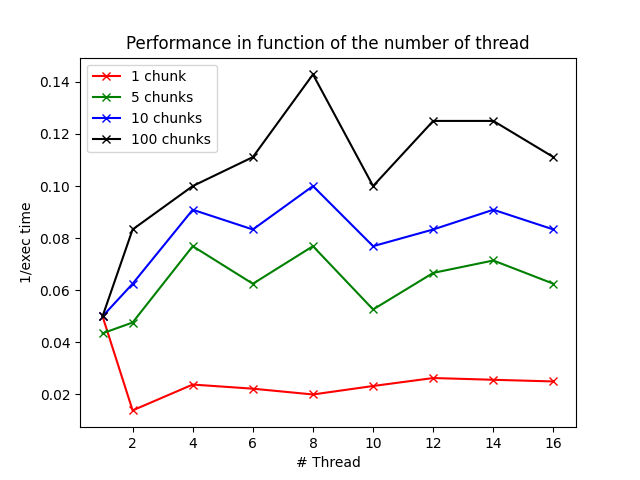

Values plotted in this chart, from the file beside it:
Number of thread, Performance 1 chunks, Performance 5 chunks, Performance 10 chunks, Performance 100 chunks
1, 0.05, 0.04348, 0.05, 0.05
2, 0.01389, 0.04762, 0.0625, 0.08333
4, 0.02381, 0.07692, 0.09091, 0.1
6, 0.02222, 0.0625, 0.08333, 0.1111
8, 0.02, 0.07692, 0.1, 0.1429
10, 0.02326, 0.05263, 0.07692, 0.1
12, 0.02632, 0.06667, 0.08333, 0.125
14, 0.02564, 0.07143, 0.09091, 0.125
16, 0.025, 0.0625, 0.08333, 0.1111
